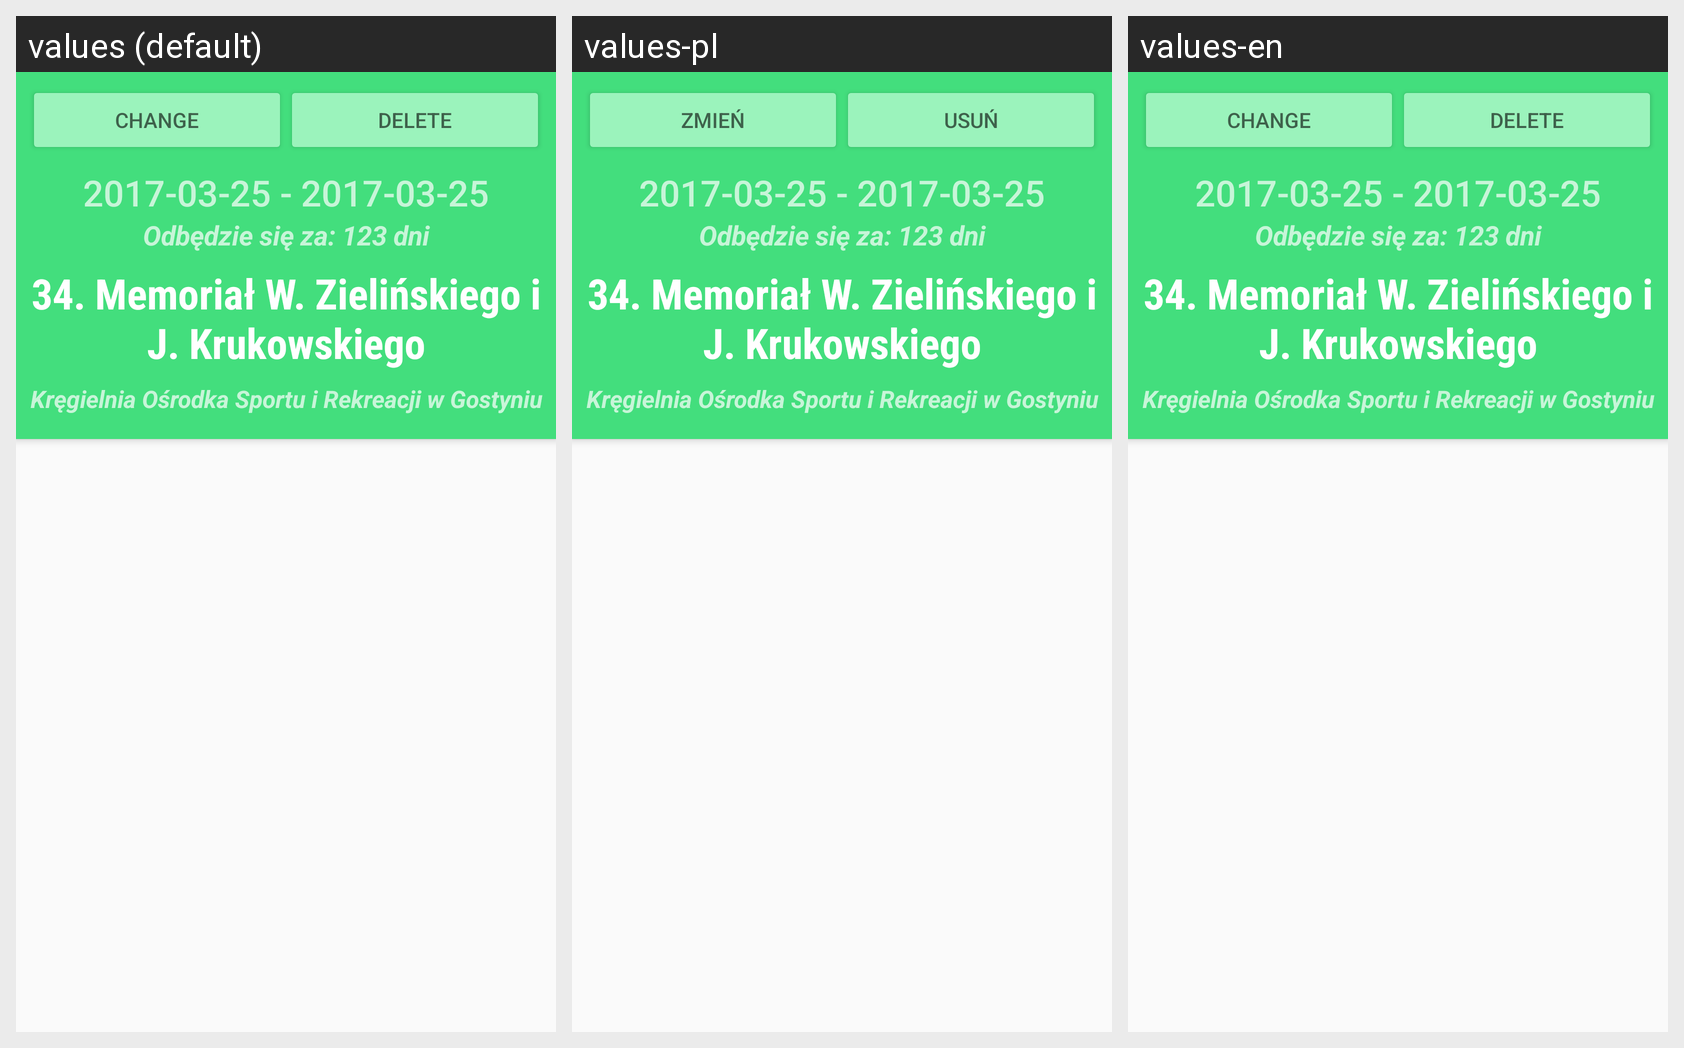

The same Android screen rendered under several of its app's locales, left to right. List the strings drawn on it with the default value and each locale's translation.
Android screen res/layout/zawody_header.xml rendered under 3 locales, left to right: values (default), values-pl, values-en. Device: Nexus 5 (rendered at 1080×1920; each locale shown at half size, 540×960, under a caption strip naming it); theme AppTheme.
Strings drawn on this screen, with the default value and each locale's value (text and hints the layout hard-codes, and strings that could not be matched under every locale, appear in the picture but are not listed):

modify_result
  values: Change
  values-pl: Zmień
  values-en: Change

delete
  values: Delete
  values-pl: Usuń
  values-en: Delete
